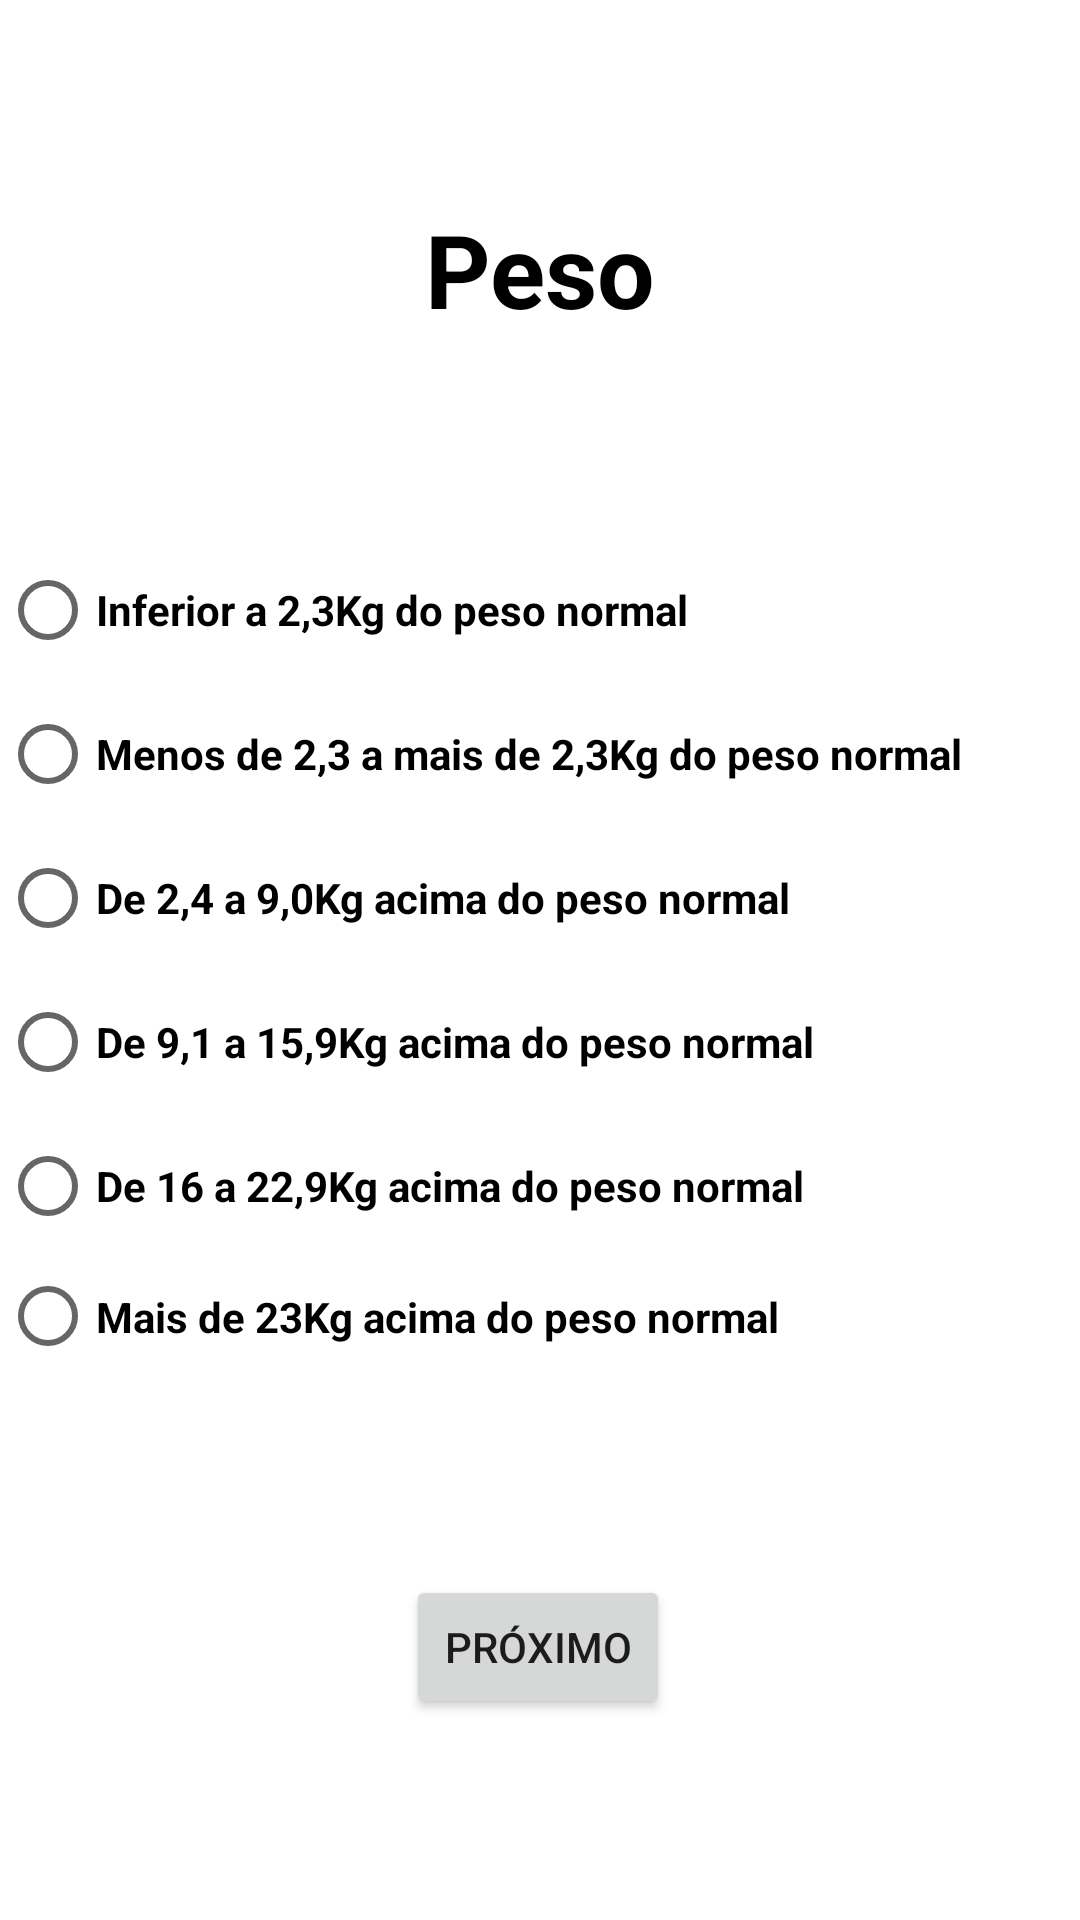

Layout XML and referenced resources for this Android screen:
<!-- AndroidManifest.xml: application theme Theme.Ap1 -->
<!-- res/layout/activity_teste3.xml -->
<?xml version="1.0" encoding="utf-8"?>
<androidx.constraintlayout.widget.ConstraintLayout xmlns:android="http://schemas.android.com/apk/res/android"
    xmlns:app="http://schemas.android.com/apk/res-auto"
    xmlns:tools="http://schemas.android.com/tools"
    android:layout_width="match_parent"
    android:layout_height="match_parent"
    android:background="#FFFFFF"
    tools:context=".Teste3">

    <RadioGroup
        android:id="@+id/teste"
        android:layout_width="match_parent"
        android:layout_height="279dp"
        app:layout_constraintBottom_toTopOf="@+id/proximo"
        app:layout_constraintEnd_toEndOf="parent"
        app:layout_constraintStart_toStartOf="parent"
        app:layout_constraintTop_toBottomOf="@id/resultado">

        <RadioButton
            android:id="@+id/radioButton1"
            android:layout_width="match_parent"
            android:layout_height="wrap_content"
            android:text="Inferior a 2,3Kg do peso normal"
            android:textColor="#000000"
            android:textStyle="bold" />

        <RadioButton
            android:id="@+id/radioButton2"
            android:layout_width="match_parent"
            android:layout_height="wrap_content"
            android:text="Menos de 2,3 a mais de 2,3Kg do peso normal"
            android:textColor="#000000"
            android:textStyle="bold" />

        <RadioButton
            android:id="@+id/radioButton3"
            android:layout_width="match_parent"
            android:layout_height="wrap_content"
            android:text="De 2,4 a 9,0Kg acima do peso normal"
            android:textColor="#000000"
            android:textStyle="bold" />

        <RadioButton
            android:id="@+id/radioButton4"
            android:layout_width="match_parent"
            android:layout_height="wrap_content"
            android:text="De 9,1 a 15,9Kg acima do peso normal"
            android:textColor="#000000"
            android:textStyle="bold" />

        <RadioButton
            android:id="@+id/radioButton5"
            android:layout_width="match_parent"
            android:layout_height="wrap_content"
            android:text="De 16 a 22,9Kg acima do peso normal"
            android:textColor="#000000"
            android:textStyle="bold" />

        <RadioButton
            android:id="@+id/radioButton6"
            android:layout_width="match_parent"
            android:layout_height="wrap_content"
            android:text="Mais de 23Kg acima do peso normal"
            android:textColor="#000000"
            android:textStyle="bold" />
    </RadioGroup>

    <TextView
        android:id="@+id/resultado"
        android:layout_width="wrap_content"
        android:layout_height="wrap_content"
        android:gravity="center"
        android:text="Peso"
        android:textColor="#000000"
        android:textSize="34sp"
        android:textStyle="bold"
        app:layout_constraintBottom_toTopOf="@+id/teste"
        app:layout_constraintEnd_toEndOf="parent"
        app:layout_constraintStart_toStartOf="parent"
        app:layout_constraintTop_toTopOf="parent"
        app:layout_constraintVertical_bias="1.0" />

    <Button
        android:id="@+id/proximo"
        android:layout_width="wrap_content"
        android:layout_height="wrap_content"
        android:text="Próximo"
        app:layout_constraintBottom_toBottomOf="parent"
        app:layout_constraintEnd_toEndOf="parent"
        app:layout_constraintHorizontal_bias="0.498"
        app:layout_constraintStart_toStartOf="parent"
        app:layout_constraintTop_toBottomOf="@+id/teste"
        app:layout_constraintVertical_bias="0.0" />
</androidx.constraintlayout.widget.ConstraintLayout>
<!-- resources referenced by this layout -->
<resources>
  <style name="Theme.Ap1" parent="Theme.MaterialComponents.DayNight.DarkActionBar">
          
          <item name="colorPrimary">@color/black</item>
          <item name="colorPrimaryVariant">@color/black</item>
          <item name="colorOnPrimary">@color/white</item>
          
          <item name="colorSecondary">@color/teal_200</item>
          <item name="colorSecondaryVariant">@color/teal_700</item>
          <item name="colorOnSecondary">@color/black</item>
          
          <item name="android:statusBarColor">?attr/colorPrimaryVariant</item>
          
      </style>
  <!-- not gathered from this repository: default colours our renderer supplied (Android Studio template values) -->
  <color name="teal_200">#FF03DAC5</color>
  <color name="teal_700">#FF018786</color>
  <color name="black">#FF000000</color>
  <color name="white">#FFFFFFFF</color>
</resources>
